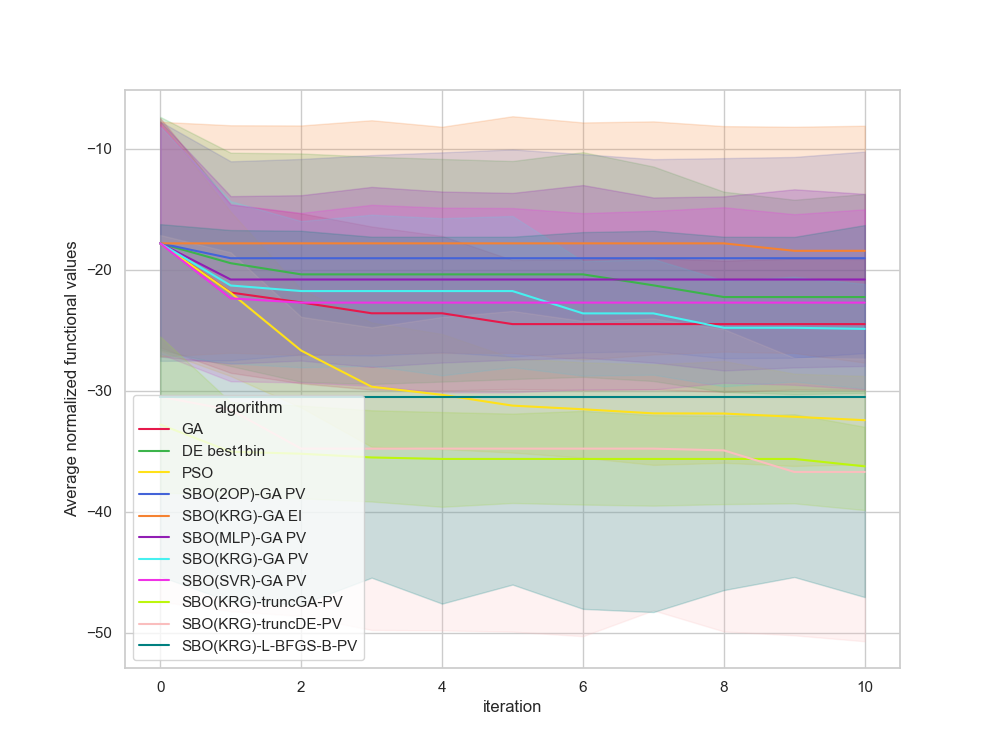

Data behind this chart, as committed beside it:
, Unnamed: 0, value, iteration, algorithm, replicate
0, 0.0, -3.944, 0, GA, 0
1, 1.0, -3.944, 1, GA, 0
2, 2.0, -6.12, 2, GA, 0
3, 3.0, -15.07, 3, GA, 0
4, 4.0, -15.07, 4, GA, 0
5, 5.0, -15.07, 5, GA, 0
6, 6.0, -15.07, 6, GA, 0
7, 7.0, -15.07, 7, GA, 0
8, 8.0, -15.07, 8, GA, 0
9, 9.0, -15.07, 9, GA, 0
10, 10.0, -15.07, 10, GA, 0
11, 11.0, -23.28, 0, GA, 1
12, 12.0, -27.56, 1, GA, 1
13, 13.0, -33.55, 2, GA, 1
14, 14.0, -33.55, 3, GA, 1
15, 15.0, -33.55, 4, GA, 1
16, 16.0, -33.55, 5, GA, 1
17, 17.0, -33.55, 6, GA, 1
18, 18.0, -33.55, 7, GA, 1
19, 19.0, -33.55, 8, GA, 1
20, 20.0, -33.55, 9, GA, 1
21, 21.0, -33.55, 10, GA, 1
22, 22.0, -25.44, 0, GA, 2
23, 23.0, -25.44, 1, GA, 2
24, 24.0, -25.44, 2, GA, 2
25, 25.0, -25.44, 3, GA, 2
26, 26.0, -25.44, 4, GA, 2
27, 27.0, -25.44, 5, GA, 2
28, 28.0, -25.44, 6, GA, 2
29, 29.0, -25.44, 7, GA, 2
30, 30.0, -25.44, 8, GA, 2
31, 31.0, -25.44, 9, GA, 2
32, 32.0, -25.44, 10, GA, 2
33, 33.0, -23.5, 0, GA, 3
34, 34.0, -23.5, 1, GA, 3
35, 35.0, -23.5, 2, GA, 3
36, 36.0, -23.5, 3, GA, 3
37, 37.0, -23.5, 4, GA, 3
38, 38.0, -23.5, 5, GA, 3
39, 39.0, -23.5, 6, GA, 3
40, 40.0, -23.5, 7, GA, 3
41, 41.0, -23.5, 8, GA, 3
42, 42.0, -23.5, 9, GA, 3
43, 43.0, -23.5, 10, GA, 3
44, 44.0, -42.33, 0, GA, 4
45, 45.0, -42.33, 1, GA, 4
46, 46.0, -42.33, 2, GA, 4
47, 47.0, -42.33, 3, GA, 4
48, 48.0, -42.33, 4, GA, 4
49, 49.0, -42.33, 5, GA, 4
50, 50.0, -42.33, 6, GA, 4
51, 51.0, -42.33, 7, GA, 4
52, 52.0, -42.33, 8, GA, 4
53, 53.0, -42.33, 9, GA, 4
54, 54.0, -42.33, 10, GA, 4
55, 55.0, -23.8, 0, GA, 5
56, 56.0, -23.8, 1, GA, 5
57, 57.0, -23.8, 2, GA, 5
58, 58.0, -23.8, 3, GA, 5
59, 59.0, -23.8, 4, GA, 5
... 1,150 more rows
